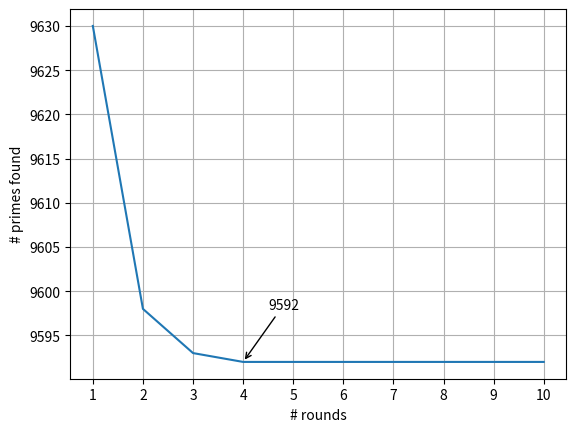

The matplotlib source for this figure: (Note: this script raises an exception after producing the figure.)
import matplotlib.pyplot as plt
import numpy as np

from matplotlib.ticker import MaxNLocator
#...
ax = plt.figure().gca()
#...
ax.xaxis.set_major_locator(MaxNLocator(integer=True))
y = np.array([9630, 9598, 9593, 9592, 9592, 9592, 9592, 9592, 9592, 9592]) # 100000

y1 = np.array([78584, 78509, 78501, 78498, 78498, 78498, 78498, 78498, 78498, 78498]) # 1 mil

plt.plot([1,2,3,4,5,6,7,8,9,10],y)
plt.grid()
plt.xlabel("# rounds")
plt.ylabel("# primes found")
# plt.plot(y)

ax.annotate('9592', xy=(4, 9592), xytext=(4.5, 9598),
            arrowprops=dict(arrowstyle="->",
                            connectionstyle="arc3"),
            )


#...
ax = plt.figure().gca()
#...
ax.xaxis.set_major_locator(MaxNLocator(integer=True))

plt.show()


# 664579 less than  10 million
# 78498 less than 1 million
# 9592 less than 100 000 

import time

test = RSA(10)

final = []

for j in range(10):
    print("round ",j+1)
    iCount = 0
    a = time.time()
    for i in range(1000000):
        flag = test.miller_rabin(i+1,j+1)
        if flag:
            iCount += 1

    print(iCount)
    final.append(iCount)
    print("Tyd (s): ",time.time()-a)

print(final)